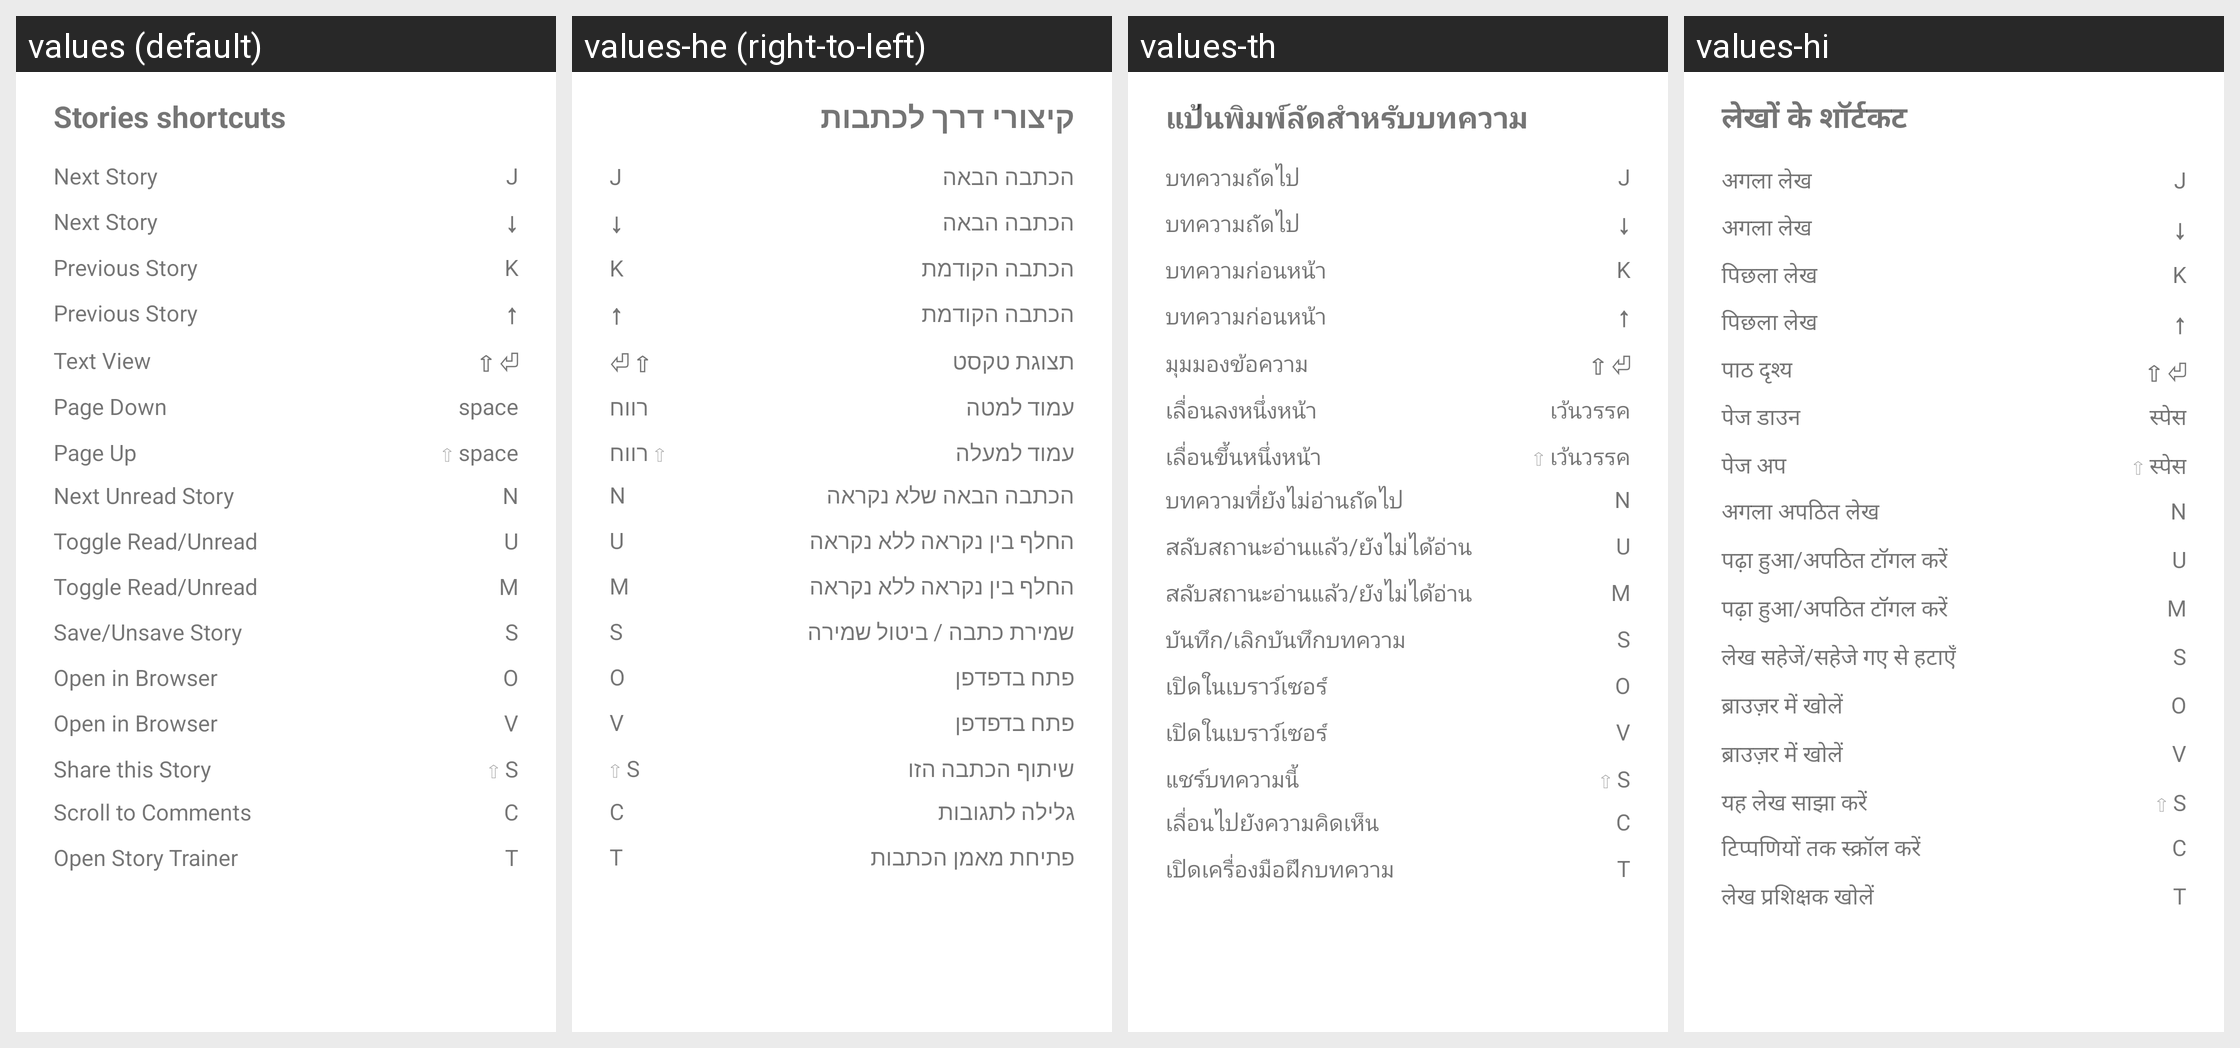

Locale-by-locale string values for the Android screen shown in this grid:
Android screen res/layout/story_shortcuts_dialog.xml rendered under 4 locales, left to right: values (default), values-he (right-to-left), values-th, values-hi. Device: Nexus 5 (rendered at 1080×1920; each locale shown at half size, 540×960, under a caption strip naming it); theme Theme.MaterialComponents.DayNight.NoActionBar.
Other locales in the repository, not shown: values-ar, values-de, values-es, values-fr, values-id, values-in, values-it, values-iw, values-ja, values-ko, values-nl, values-pl, values-pt-rBR, values-ru, values-tr, values-uk, values-vi.
Strings drawn on this screen, with the default value and each locale's value (text and hints the layout hard-codes, and strings that could not be matched under every locale, appear in the picture but are not listed):

stories_shortcuts
  values: Stories shortcuts
  values-he: קיצורי דרך לכתבות
  values-th: แป้นพิมพ์ลัดสำหรับบทความ
  values-hi: लेखों के शॉर्टकट

short_next_story
  values: Next Story
  values-he: הכתבה הבאה
  values-th: บทความถัดไป
  values-hi: अगला लेख

short_next_story_key_j
  values: J
  values-he: J  [not translated; the default value is used]
  values-th: J  [not translated; the default value is used]
  values-hi: J  [not translated; the default value is used]

short_next_story_key_down
  values: ↓
  values-he: ↓  [not translated; the default value is used]
  values-th: ↓  [not translated; the default value is used]
  values-hi: ↓  [not translated; the default value is used]

short_previous_story
  values: Previous Story
  values-he: הכתבה הקודמת
  values-th: บทความก่อนหน้า
  values-hi: पिछला लेख

short_previous_story_key_k
  values: K
  values-he: K  [not translated; the default value is used]
  values-th: K  [not translated; the default value is used]
  values-hi: K  [not translated; the default value is used]

short_previous_story_key_up
  values: ↑
  values-he: ↑  [not translated; the default value is used]
  values-th: ↑  [not translated; the default value is used]
  values-hi: ↑  [not translated; the default value is used]

short_text_view
  values: Text View
  values-he: תצוגת טקסט
  values-th: มุมมองข้อความ
  values-hi: पाठ दृश्य

short_text_view_key
  values: ⇧ ⏎
  values-he: ⇧ ⏎  [not translated; the default value is used]
  values-th: ⇧ ⏎  [not translated; the default value is used]
  values-hi: ⇧ ⏎  [not translated; the default value is used]

short_page_down
  values: Page Down
  values-he: עמוד למטה
  values-th: เลื่อนลงหนึ่งหน้า
  values-hi: पेज डाउन

short_page_down_key
  values: space
  values-he: רווח
  values-th: เว้นวรรค
  values-hi: स्पेस

short_page_up
  values: Page Up
  values-he: עמוד למעלה
  values-th: เลื่อนขึ้นหนึ่งหน้า
  values-hi: पेज अप

short_page_up_key
  values: ⇧ space
  values-he: ⇧ רווח
  values-th: ⇧ เว้นวรรค
  values-hi: ⇧ स्पेस

short_next_unread_story
  values: Next Unread Story
  values-he: הכתבה הבאה שלא נקראה
  values-th: บทความที่ยังไม่อ่านถัดไป
  values-hi: अगला अपठित लेख

short_next_unread_story_key
  values: N
  values-he: N  [not translated; the default value is used]
  values-th: N  [not translated; the default value is used]
  values-hi: N  [not translated; the default value is used]

short_toggle_read_unread
  values: Toggle Read/Unread
  values-he: החלף בין נקראה ללא נקראה
  values-th: สลับสถานะอ่านแล้ว/ยังไม่ได้อ่าน
  values-hi: पढ़ा हुआ/अपठित टॉगल करें

short_toggle_read_unread_key_u
  values: U
  values-he: U  [not translated; the default value is used]
  values-th: U  [not translated; the default value is used]
  values-hi: U  [not translated; the default value is used]

short_toggle_read_unread_key_m
  values: M
  values-he: M  [not translated; the default value is used]
  values-th: M  [not translated; the default value is used]
  values-hi: M  [not translated; the default value is used]

short_save_unsave_story
  values: Save/Unsave Story
  values-he: שמירת כתבה / ביטול שמירה
  values-th: บันทึก/เลิกบันทึกบทความ
  values-hi: लेख सहेजें/सहेजे गए से हटाएँ

short_save_unsave_story_key
  values: S
  values-he: S  [not translated; the default value is used]
  values-th: S  [not translated; the default value is used]
  values-hi: S  [not translated; the default value is used]

short_open_in_browser
  values: Open in Browser
  values-he: פתח בדפדפן
  values-th: เปิดในเบราว์เซอร์
  values-hi: ब्राउज़र में खोलें

short_open_in_browser_key_o
  values: O
  values-he: O  [not translated; the default value is used]
  values-th: O  [not translated; the default value is used]
  values-hi: O  [not translated; the default value is used]

short_open_in_browser_key_v
  values: V
  values-he: V  [not translated; the default value is used]
  values-th: V  [not translated; the default value is used]
  values-hi: V  [not translated; the default value is used]

short_share_this_story
  values: Share this Story
  values-he: שיתוף הכתבה הזו
  values-th: แชร์บทความนี้
  values-hi: यह लेख साझा करें

short_share_this_story_key
  values: ⇧ S
  values-he: ⇧ S  [not translated; the default value is used]
  values-th: ⇧ S  [not translated; the default value is used]
  values-hi: ⇧ S  [not translated; the default value is used]

short_scroll_to_comments
  values: Scroll to Comments
  values-he: גלילה לתגובות
  values-th: เลื่อนไปยังความคิดเห็น
  values-hi: टिप्पणियों तक स्क्रॉल करें

short_scroll_to_comments_key
  values: C
  values-he: C  [not translated; the default value is used]
  values-th: C  [not translated; the default value is used]
  values-hi: C  [not translated; the default value is used]

short_open_story_trainer
  values: Open Story Trainer
  values-he: פתיחת מאמן הכתבות
  values-th: เปิดเครื่องมือฝึกบทความ
  values-hi: लेख प्रशिक्षक खोलें

short_open_story_trainer_key
  values: T
  values-he: T  [not translated; the default value is used]
  values-th: T  [not translated; the default value is used]
  values-hi: T  [not translated; the default value is used]
